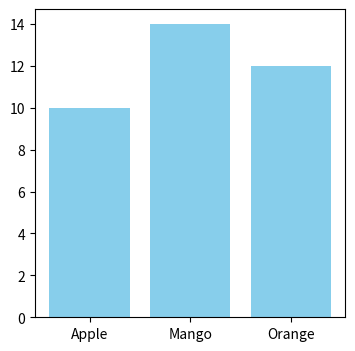
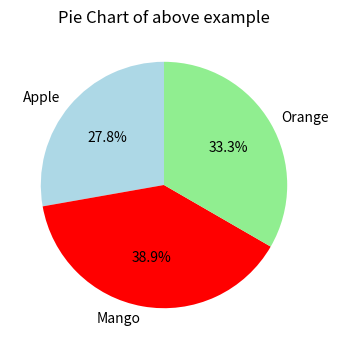

These charts were generated, in order, by the following Python code:
import pandas as pd
import matplotlib.pyplot as plt

category = ["Apple", "Mango", "Orange"]
values = [10, 14, 12]

plt.figure(figsize=(4, 4))
plt.bar(category, values, color='skyblue')
plt.show()

plt.figure(figsize=(4, 4))
plt.pie(values, labels=category, autopct='%1.1f%%',
        startangle=90, colors=["lightblue", "red", 'lightgreen'])
plt.title("Pie Chart of above example")
plt.show()

plt.plot(category, values, marker='s', linestyle="-")
plt.show()
